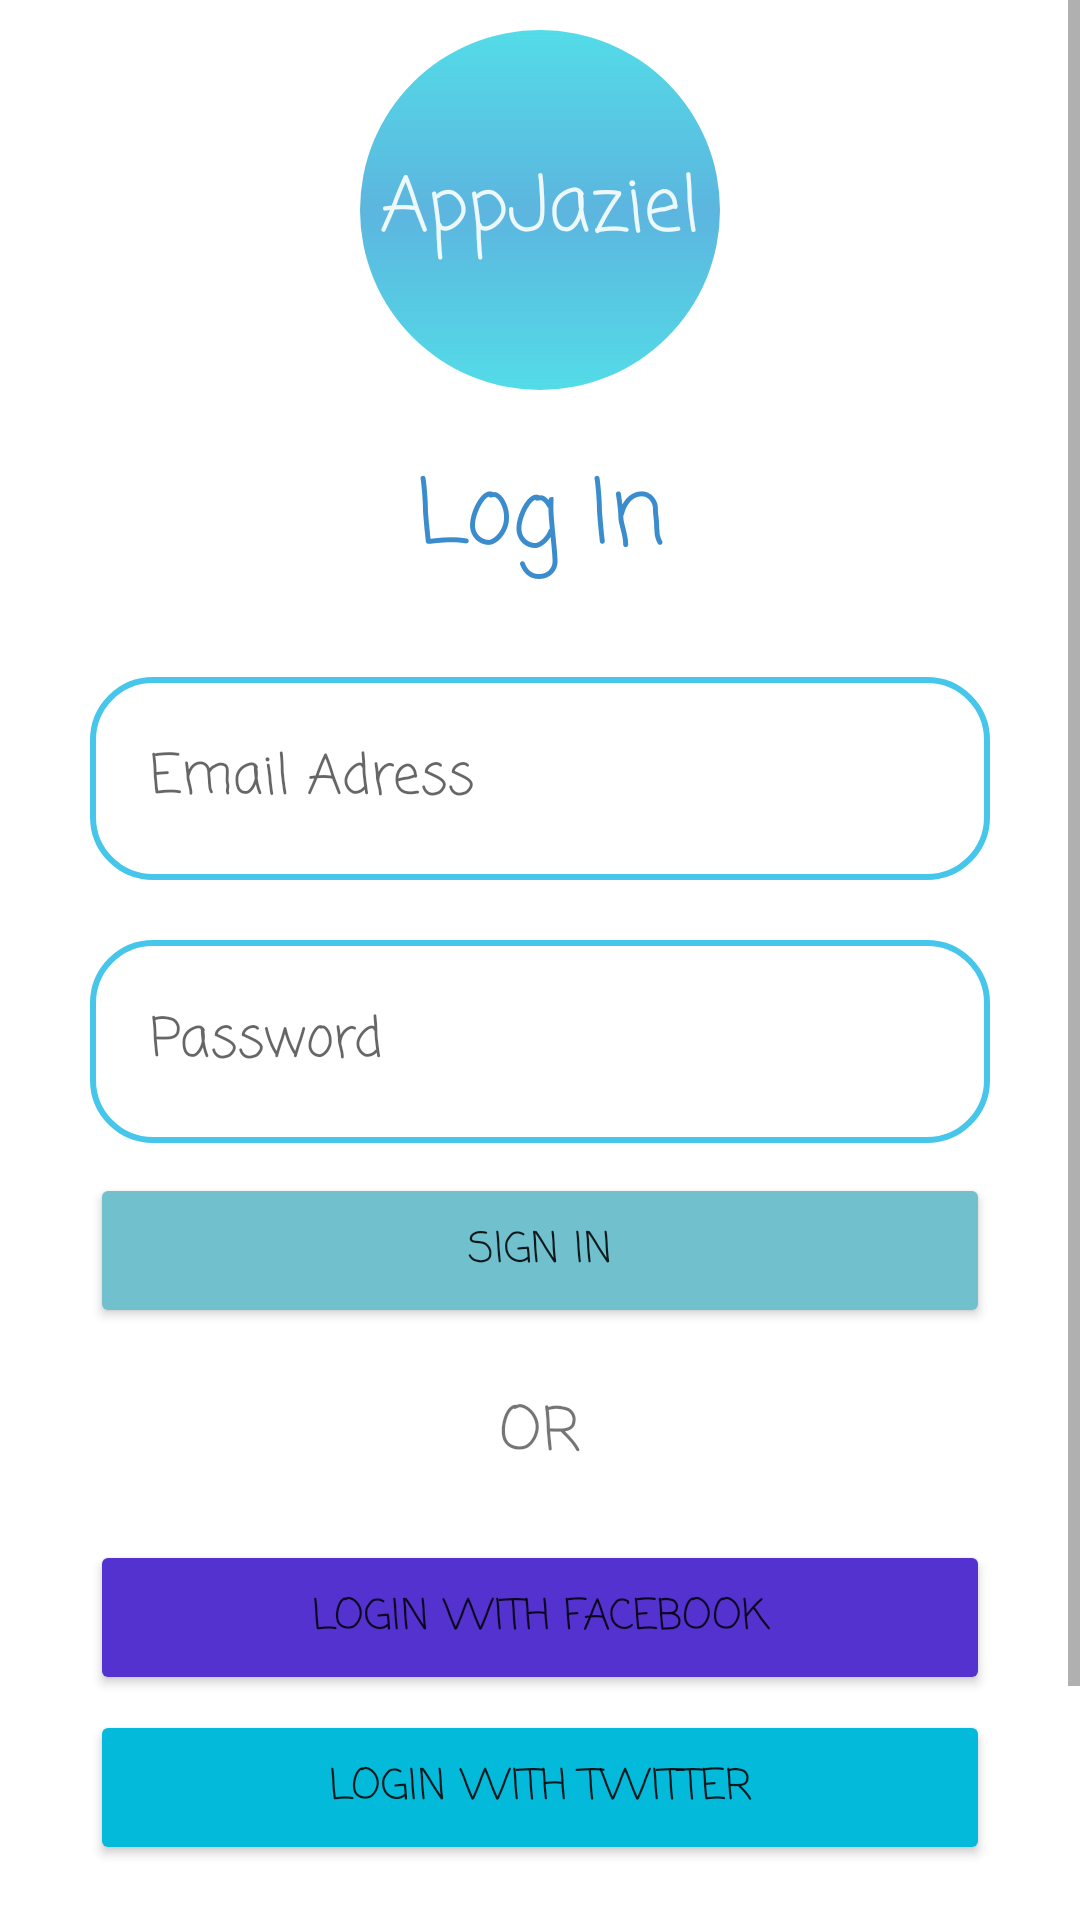

Reconstruct the res/layout file that produces this screen, plus the resources it refers to.
<!-- AndroidManifest.xml: application theme Theme.Login_e_Cadastro -->
<!-- res/layout/activity_login_screen.xml -->
<?xml version="1.0" encoding="utf-8"?>
<ScrollView xmlns:android="http://schemas.android.com/apk/res/android"
    xmlns:app="http://schemas.android.com/apk/res-auto"
    xmlns:tools="http://schemas.android.com/tools"
    android:layout_width="match_parent"
    android:layout_height="match_parent"
    tools:context=".LogIN_Screen">

    <LinearLayout
        android:layout_width="match_parent"
        android:layout_height="wrap_content"
        android:orientation="vertical">

        <FrameLayout
            android:layout_width="120dp"
            android:layout_height="120dp"
            android:layout_gravity="center"
            android:layout_marginTop="10dp"
            android:layout_marginBottom="20dp"
            android:background="@drawable/borda_logo">

            <TextView
                android:layout_width="wrap_content"
                android:layout_height="wrap_content"
                android:layout_gravity="center"
                android:fontFamily="casual"
                android:text="AppJaziel"
                android:textAlignment="center"
                android:textColor="#E6FDFFFE"
                android:textSize="25dp" />

        </FrameLayout>

        <TextView
            android:layout_width="match_parent"
            android:layout_height="wrap_content"
            android:layout_gravity="center"
            android:layout_marginBottom="30dp"
            android:fontFamily="casual"
            android:text="Log In"
            android:textAlignment="center"
            android:textColor="#3B8CCC"
            android:textSize="30dp" />


        <EditText
            android:id="@+id/EdtEmail"
            android:layout_width="300dp"
            android:layout_height="wrap_content"
            android:layout_gravity="center"
            android:layout_marginBottom="20dp"
            android:background="@drawable/borda_caixa_texto"
            android:drawableRight="@drawable/ic_baseline_email"
            android:fontFamily="casual"
            android:gravity="left"
            android:hint="Email Adress"
            android:inputType="textEmailAddress"
            android:padding="20dp" />

        <EditText
            android:id="@+id/EdtPassword"
            android:layout_width="300dp"
            android:layout_height="wrap_content"
            android:layout_gravity="center"
            android:layout_marginBottom="10dp"
            android:background="@drawable/borda_caixa_texto"
            android:drawableRight="@drawable/ic_baseline_vpn_key"
            android:fontFamily="casual"
            android:gravity="left"
            android:hint="Password"
            android:inputType="textPassword"
            android:padding="20dp" />

        <Button
            android:id="@+id/BtnSignIN"
            android:layout_width="300dp"
            android:layout_height="wrap_content"
            android:layout_gravity="center"
            android:backgroundTint="#71C0CD"
            android:fontFamily="casual"
            android:padding="15dp"
            android:layout_marginBottom="20dp"
            android:text="Sign In" />


        <TextView
            android:layout_width="match_parent"
            android:layout_height="wrap_content"
            android:layout_marginBottom="20dp"
            android:fontFamily="casual"
            android:gravity="center"
            android:text="OR"
            android:textSize="20dp" />

        <Button
            android:layout_width="300dp"
            android:layout_height="wrap_content"
            android:layout_gravity="center"
            android:layout_marginBottom="5dp"
            android:backgroundTint="#5332CF"
            android:fontFamily="casual"
            android:padding="15dp"
            android:text="Login With Facebook" />

        <Button
            android:layout_width="300dp"
            android:layout_height="wrap_content"
            android:layout_gravity="center"
            android:layout_marginBottom="20dp"
            android:backgroundTint="#03BADA"
            android:fontFamily="casual"
            android:padding="15dp"
            android:text="Login With Twitter" />


        <TextView
            android:layout_width="match_parent"
            android:layout_height="wrap_content"
            android:layout_marginBottom="5dp"
            android:fontFamily="casual"
            android:gravity="center"
            android:text="Need an Account?"
            android:textSize="20dp"
            android:textStyle="bold" />

        <Button
            android:id="@+id/BtnSignUP"
            android:layout_width="300dp"
            android:layout_height="wrap_content"
            android:layout_gravity="center"
            android:backgroundTint="#DA1414"
            android:fontFamily="casual"
            android:padding="15dp"
            android:text="Sign Up Now" />
    </LinearLayout>
</ScrollView>
<!-- resources referenced by this layout -->
<resources>
  <!-- drawable borda_caixa_texto (drawable) -->
  <?xml version="1.0" encoding="utf-8"?>
  <shape xmlns:android="http://schemas.android.com/apk/res/android"
      android:shape="rectangle">
      <stroke
          android:width="2dp"
          android:color="#47C6EC" />
      <corners android:radius="20dp" />
  </shape>
  <!-- drawable borda_logo (drawable) -->
  <?xml version="1.0" encoding="utf-8"?>
  <shape android:shape="oval"  xmlns:android="http://schemas.android.com/apk/res/android">
      <size android:width="100dp" android:height="100dp"/>
      <gradient android:startColor="#EE47D9E6" android:angle="90" android:endColor="#EE47D9E6" android:centerColor="#BC229BD3"/>
  
  
  </shape>
  <style name="Theme.Login_e_Cadastro" parent="Theme.MaterialComponents.DayNight.NoActionBar">
          
          <item name="colorPrimary">@color/purple_500</item>
          <item name="colorPrimaryVariant">@color/purple_700</item>
          <item name="colorOnPrimary">@color/white</item>
          
          <item name="colorSecondary">@color/teal_200</item>
          <item name="colorSecondaryVariant">@color/teal_700</item>
          <item name="colorOnSecondary">@color/black</item>
          
          <item name="android:statusBarColor" tools:targetApi="l">?attr/colorPrimaryVariant</item>
          
      </style>
  <!-- not gathered from this repository: default colours our renderer supplied (Android Studio template values) -->
  <color name="purple_500">#FF6200EE</color>
  <color name="purple_700">#FF3700B3</color>
  <color name="teal_200">#FF03DAC5</color>
  <color name="teal_700">#FF018786</color>
  <color name="black">#FF000000</color>
  <color name="white">#FFFFFFFF</color>
</resources>
